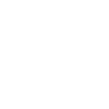
t = 0.00 s
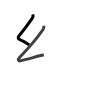
t = 1.75 s
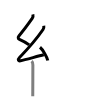
t = 3.50 s
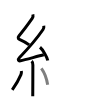
t = 5.50 s
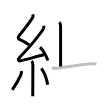
t = 7.25 s
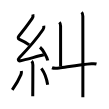
t = 9.00 s

The animated SVG that drew these frames (rendered in a browser with its animation timeline set to each time). Animation: 9 SMIL elements (animate=9); one cycle of 9.00 s.

<svg width="109px" height="109px" viewBox="0 0 px 109px" xmlns="http://www.w3.org/2000/svg" xmlns:xlink="http://www.w3.org/1999/xlink" xml:space="preserve" version="1.1"  baseProfile="full">
<path d="M32.88,14.42c0.34,1.34,0.22,2.78-0.67,4.05c-5.2,7.4-8.33,11.65-13.3,17.47c-0.97,1.13-1.03,2.68,0.5,3.35c3.52,1.55,6.63,3.11,9.72,5.56" style="fill:none;stroke:black;stroke-width:3;opacity:0">
  <animate attributeType="CSS" attributeName="opacity" from="0" to="1" begin="0s" dur="1s" repeatCount="Indefinite" fill="freeze" />
</path>
<path d="M43.8,25.68c0.2,1.32-0.05,2.82-0.75,3.84c-6.4,9.35-15.74,19.93-23.73,28.19c-1.83,1.89-0.95,3.54,1.15,3.09c5.14-1.1,16.87-4.49,23.29-6.03" style="fill:none;stroke:black;stroke-width:3;opacity:0">
  <animate attributeType="CSS" attributeName="opacity" from="0" to="1" begin="1s" dur="1s" repeatCount="Indefinite" fill="freeze" />
</path>
<path d="M40,47.25c2.74,2.34,7.07,9.61,7.75,13.25" style="fill:none;stroke:black;stroke-width:3;opacity:0">
  <animate attributeType="CSS" attributeName="opacity" from="0" to="1" begin="2s" dur="1s" repeatCount="Indefinite" fill="freeze" />
</path>
<path d="M31.64,61.12c0.87,0.87,1.23,2.26,1.23,3.84c0,6.16-0.06,19.24-0.1,26.42c-0.01,2.63-0.02,4.47-0.02,4.88" style="fill:none;stroke:black;stroke-width:3;opacity:0">
  <animate attributeType="CSS" attributeName="opacity" from="0" to="1" begin="3s" dur="1s" repeatCount="Indefinite" fill="freeze" />
</path>
<path d="M21.35,71.1c0.16,0.94-0.12,2.79-0.41,3.47c-1.87,4.39-6.05,11.6-8.7,15.37" style="fill:none;stroke:black;stroke-width:3;opacity:0">
  <animate attributeType="CSS" attributeName="opacity" from="0" to="1" begin="4s" dur="1s" repeatCount="Indefinite" fill="freeze" />
</path>
<path d="M41.38,68.38c3.49,4.8,5.59,12.07,6.3,16.35" style="fill:none;stroke:black;stroke-width:3;opacity:0">
  <animate attributeType="CSS" attributeName="opacity" from="0" to="1" begin="5s" dur="1s" repeatCount="Indefinite" fill="freeze" />
</path>
<path d="M59.37,22.25c0.94,0.94,1.21,2.38,1.21,3.75c0,1.02,0.03,31.62,0.03,40.5" style="fill:none;stroke:black;stroke-width:3;opacity:0">
  <animate attributeType="CSS" attributeName="opacity" from="0" to="1" begin="6s" dur="1s" repeatCount="Indefinite" fill="freeze" />
</path>
<path d="M52,67.75c2.09,0.91,4.96,0.59,7.15,0.3C67.26,66.96,81,64.5,91.5,63.81c1.6-0.11,3.44-0.21,5,0.19" style="fill:none;stroke:black;stroke-width:3;opacity:0">
  <animate attributeType="CSS" attributeName="opacity" from="0" to="1" begin="7s" dur="1s" repeatCount="Indefinite" fill="freeze" />
</path>
<path d="M81.62,12.25c1.07,1.06,1.21,2.5,1.21,4c0,8.75,0.08,50.22,0.04,72.25c-0.01,3.99-0.01,7.06-0.01,8.75" style="fill:none;stroke:black;stroke-width:3;opacity:0">
  <animate attributeType="CSS" attributeName="opacity" from="0" to="1" begin="8s" dur="1s" repeatCount="Indefinite" fill="freeze" />
</path>
</svg>
